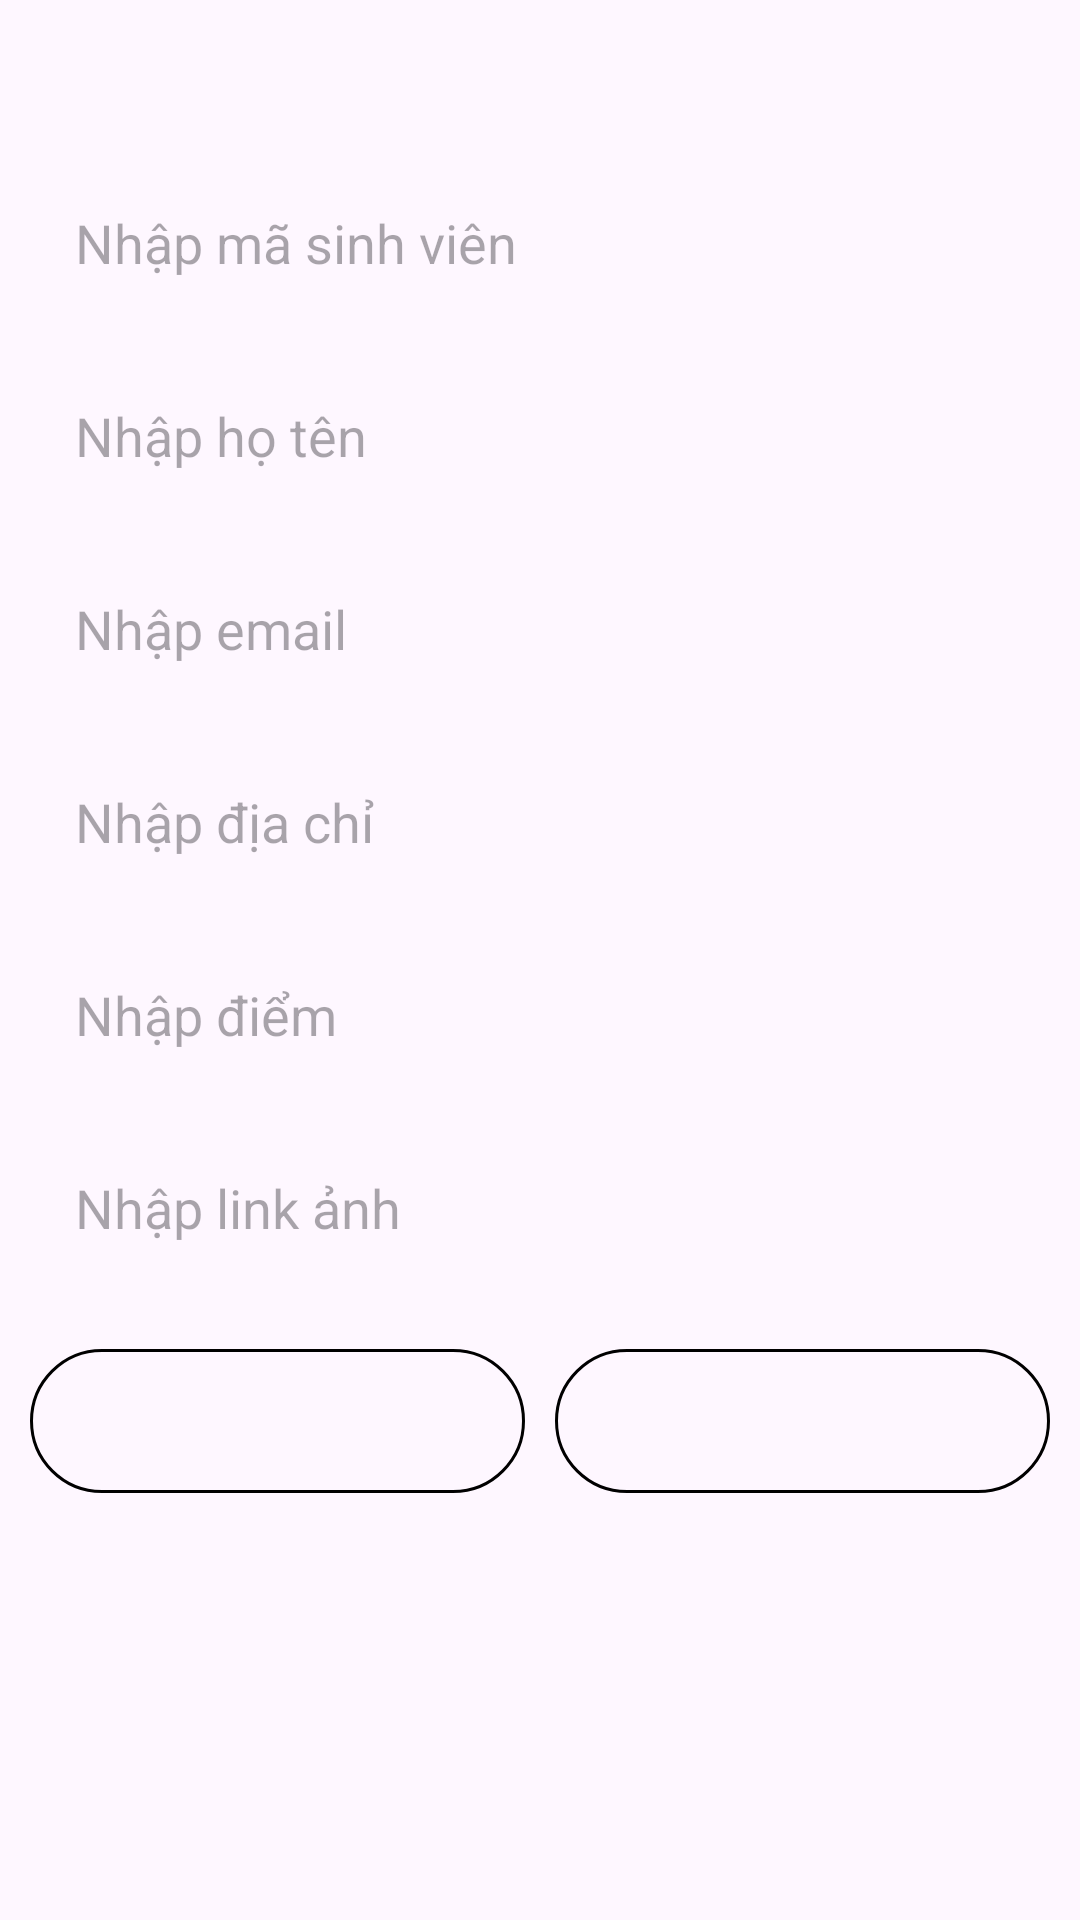

Reconstruct the res/layout file that produces this screen, plus the resources it refers to.
<!-- AndroidManifest.xml: application theme Theme.Ontap_client -->
<!-- res/layout/dialog_add_student.xml -->
<?xml version="1.0" encoding="utf-8"?>
<RelativeLayout xmlns:android="http://schemas.android.com/apk/res/android"
    android:layout_width="match_parent"
    android:layout_height="match_parent">

    <LinearLayout
        android:id="@+id/line1"
        android:layout_width="match_parent"
        android:layout_height="wrap_content"
        android:layout_margin="10dp"
        android:orientation="vertical">

        <TextView
            android:id="@+id/tv01"
            android:layout_width="wrap_content"
            android:layout_height="wrap_content"
            android:layout_gravity="center"
            android:textSize="25sp"
            android:textStyle="bold" />

        <EditText
            android:id="@+id/masinhvien"
            android:layout_width="match_parent"
            android:layout_height="wrap_content"
            android:layout_marginTop="10dp"
            android:background="@drawable/custom_edit_text"
            android:hint="Nhập mã sinh viên"
            android:padding="15dp" />

        <EditText
            android:id="@+id/hoten"
            android:layout_width="match_parent"
            android:layout_height="wrap_content"
            android:layout_marginTop="10dp"
            android:background="@drawable/custom_edit_text"
            android:hint="Nhập họ tên"
            android:padding="15dp" />

        <EditText
            android:id="@+id/email"
            android:layout_width="match_parent"
            android:layout_height="wrap_content"
            android:layout_marginTop="10dp"
            android:background="@drawable/custom_edit_text"
            android:hint="Nhập email"
            android:padding="15dp" />

        <EditText
            android:id="@+id/diachi"
            android:layout_width="match_parent"
            android:layout_height="wrap_content"
            android:layout_marginTop="10dp"
            android:background="@drawable/custom_edit_text"
            android:hint="Nhập địa chỉ"
            android:padding="15dp" />

        <EditText
            android:id="@+id/diem"
            android:layout_width="match_parent"
            android:layout_height="wrap_content"
            android:layout_marginTop="10dp"
            android:background="@drawable/custom_edit_text"
            android:hint="Nhập điểm"
            android:padding="15dp" />

        <EditText
            android:id="@+id/linkanh"
            android:layout_width="match_parent"
            android:layout_height="wrap_content"
            android:layout_marginTop="10dp"
            android:background="@drawable/custom_edit_text"
            android:hint="Nhập link ảnh"
            android:padding="15dp" />
    </LinearLayout>

    <LinearLayout
        android:layout_width="match_parent"
        android:layout_height="wrap_content"
        android:layout_below="@+id/line1"
        android:layout_margin="10dp">

        <androidx.appcompat.widget.AppCompatButton
            android:id="@+id/btnAdd"
            android:layout_width="0dp"
            android:layout_height="wrap_content"
            android:layout_marginEnd="10dp"
            android:layout_weight="1"
            android:background="@drawable/custom_button" />

        <androidx.appcompat.widget.AppCompatButton
            android:id="@+id/btnCancel"
            android:layout_width="0dp"
            android:layout_height="wrap_content"
            android:layout_weight="1"
            android:background="@drawable/custom_button" />
    </LinearLayout>
</RelativeLayout>
<!-- resources referenced by this layout -->
<resources>
  <!-- drawable custom_button (drawable) -->
  <?xml version="1.0" encoding="utf-8"?>
  <shape xmlns:android="http://schemas.android.com/apk/res/android">
      <solid android:color="@color/blue" />
      <corners android:radius="25dp" />
      <stroke android:width="1dp"/>
      <stroke android:color="@color/black"/>
  </shape>
  <style name="Theme.Ontap_client" parent="Base.Theme.Ontap_client" />
  <style name="Base.Theme.Ontap_client" parent="Theme.Material3.DayNight.NoActionBar">
          
          
      </style>
  <!-- not gathered from this repository: default colours our renderer supplied (Android Studio template values) -->
  <color name="black">#FF000000</color>
</resources>
